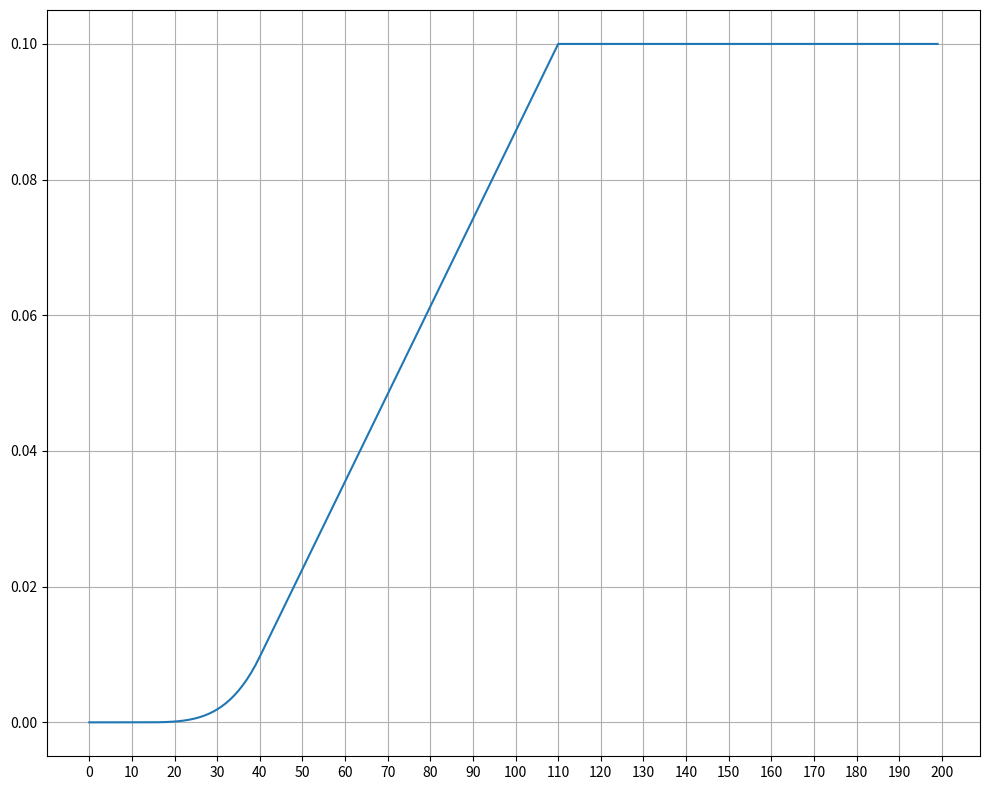

This chart was generated by the following Python code:
import random

class BaseScheduler(object):
    def __init__(self, max_eps, opt_str):
        self.parse_opts(opt_str)
        self.prev_loss = self.loss = self.max_eps = self.epoch_length = float("nan")
        self.eps = 0.0
        self.max_eps = max_eps
        self.is_training = True
        self.epoch = 0
        self.batch = 0

    def parse_opts(self, s):
        opts = s.split(',')
        self.params = {}
        for o in opts:
            if o.strip():
                key, val = o.split('=')
                self.params[key] = val

    def get_max_eps(self):
        return self.max_eps

    def get_eps(self):
        return self.eps

    def reached_max_eps(self):
        return abs(self.eps - self.max_eps) < 1e-3

    def step_batch(self):
        if self.is_training:
            self.batch += 1
        return

    def step_epoch(self):
        if self.is_training:
            self.epoch += 1
        return

    def update_loss(self, new_loss):
        self.prev_loss = self.loss
        self.loss = new_loss

    def train(self):
        self.is_training = True
        
    def eval(self):
        self.is_training = False
    
    # Set how many batches in an epoch
    def set_epoch_length(self, epoch_length):
        self.epoch_length = epoch_length


class FixedScheduler(BaseScheduler):
    def __init__(self, max_eps, opt_str=""):
        super(FixedScheduler, self).__init__(max_eps, opt_str)
        self.eps = self.max_eps


class LinearScheduler(BaseScheduler):

    def __init__(self, max_eps, opt_str):
        super(LinearScheduler, self).__init__(max_eps, opt_str)
        self.schedule_start = int(self.params['start'])
        self.schedule_length = int(self.params['length'])
    
    def step_epoch(self):
        self.epoch += 1
        self.batch = 0
        if self.epoch < self.schedule_start:
            self.epoch_start_eps = 0
            self.epoch_end_eps = 0
        else:
            eps_epoch = self.epoch - self.schedule_start
            eps_epoch_step = self.max_eps / self.schedule_length
            self.epoch_start_eps = min(eps_epoch * eps_epoch_step, self.max_eps)
            self.epoch_end_eps = min((eps_epoch + 1) * eps_epoch_step, self.max_eps)
        self.eps = self.epoch_start_eps
        print("Epoch {:3d} eps start {:7.5f} end {:7.5f}".format(self.epoch, self.epoch_start_eps, self.epoch_end_eps))

    def step_batch(self):
        if self.is_training:
            self.batch += 1
            eps_batch_step = (self.epoch_end_eps - self.epoch_start_eps) / self.epoch_length
            self.eps = self.epoch_start_eps + eps_batch_step * (self.batch - 1)
            if self.batch > self.epoch_length:
                print('Warning: we expect {} batches in this epoch but this is batch'.format(self.epoch_length, self.batch))
                self.eps = self.epoch_end_eps


class SmoothedScheduler(BaseScheduler):

    def __init__(self, max_eps, opt_str):
        super(SmoothedScheduler, self).__init__(max_eps, opt_str)
        # Epoch number to start schedule
        self.schedule_start = int(self.params['start'])
        # Epoch length for completing the schedule
        self.schedule_length = int(self.params['length'])
        # Mid point to change exponential to linear schedule
        self.mid_point = float(self.params.get('mid', 0.25))
        # Exponential
        self.beta = float(self.params.get('beta', 4.0))
        assert self.beta >= 2.
        assert self.mid_point >= 0. and self.mid_point <= 1.
        self.batch = 0

    
    # Set how many batches in an epoch
    def set_epoch_length(self, epoch_length):
        if self.epoch_length != self.epoch_length:
            self.epoch_length = epoch_length
        else:
            if self.epoch_length != epoch_length:
                raise ValueError("epoch_length must stay the same for SmoothedScheduler")

    # Smooth schedule that slowly morphs into a linear schedule.
    # Code is based on DeepMind's IBP implementation:
    # [redacted]
    def step_batch(self):
        if self.is_training:
            self.batch += 1
            init_value = 0.0
            final_value = self.max_eps
            beta = self.beta
            step = self.batch - 1
            # Batch number for schedule start
            init_step = (self.schedule_start - 1) * self.epoch_length
            # Batch number for schedule end
            final_step = (self.schedule_start + self.schedule_length - 1) * self.epoch_length
            # Batch number for switching from exponential to linear schedule
            mid_step = int((final_step - init_step) * self.mid_point) + init_step
            t = (mid_step - init_step) ** (beta - 1.)
            # find coefficient for exponential growth, such that at mid point the gradient is the same as a linear ramp to final value
            alpha = (final_value - init_value) / ((final_step - mid_step) * beta * t + (mid_step - init_step) * t)
            # value at switching point
            mid_value = init_value + alpha * (mid_step - init_step) ** beta
            # return init_value when we have not started
            is_ramp = float(step > init_step)
            # linear schedule after mid step
            is_linear = float(step >= mid_step)
            exp_value = init_value + alpha * float(step - init_step) ** beta
            linear_value = min(mid_value + (final_value - mid_value) * (step - mid_step) / (final_step - mid_step), final_value)
            self.eps = is_ramp * ((1.0 - is_linear) * exp_value + is_linear * linear_value) + (1.0 - is_ramp) * init_value


class AdaptiveScheduler(BaseScheduler):
    def __init__(self, max_eps, opt_str):
        super(AdaptiveScheduler, self).__init__(max_eps, opt_str)
        self.schedule_start = int(self.params['start'])
        self.min_eps_step = float(self.params.get('min_step', 1e-9))
        self.max_eps_step = float(self.params.get('max_step', 1e-4))
        self.eps_increase_thresh = float(self.params.get('increase_thresh', 1.0))
        self.eps_increase_factor = float(self.params.get('increase_factor', 1.5))
        self.eps_decrease_thresh = float(self.params.get('decrease_thresh', 1.5))
        self.eps_decrease_factor = float(self.params.get('decrease_factor', 2.0))
        self.small_loss_thresh = float(self.params.get('small_loss_thresh', 0.05))
        self.epoch = 0
        self.eps_step = self.min_eps_step
    
    def step_batch(self):
        if self.eps < self.max_eps and self.epoch >= self.schedule_start and self.is_training:
            if self.loss != self.loss or self.prev_loss != self.prev_loss:
                # First 2 steps. Use min eps step
                self.eps += self.min_eps_step
            else:
                # loss decreasing or loss very small. Increase eps step
                if self.loss < self.eps_increase_thresh * self.prev_loss or self.loss < self.small_loss_thresh:
                    self.eps_step = min(self.eps_step * self.eps_increase_factor, self.max_eps_step)
                # loss increasing. Decrease eps step
                elif self.loss > self.eps_decrease_thresh * self.prev_loss:
                    self.eps_step = max(self.eps_step / self.eps_decrease_factor, self.min_eps_step)
                # print("loss {:7.5f} prev_loss {:7.5f} eps_step {:7.5g}".format(self.loss, self.prev_loss, self.eps_step))
                # increase eps according to loss
                self.eps = min(self.eps + self.eps_step, self.max_eps)


if __name__ == "__main__":
    # s = LinearScheduler(0.1, "start=3,length=10")
    # s = AdaptiveScheduler(0.1, "start=1,min_step=0.0001,max_step=0.01")
    s = SmoothedScheduler(0.1, "start=2,length=10,mid=0.3")
    epochs = 20
    batches = 10
    loss = 1.0
    eps = []
    s.set_epoch_length(batches)
    for epoch in range(1,epochs+1):
        s.step_epoch()
        for batch in range(1,batches+1):
            s.step_batch()
            loss = loss * (0.975 + random.random() / 20)
            eps.append(s.get_eps())
            print('epoch {:5d} batch {:5d} eps {:7.5f} loss {:7.5f}'.format(epoch, batch, s.get_eps(), loss))
            # update_loss is only necessary for adaptive eps scheduler
            s.update_loss(loss)
    # plot epsilon values
    import matplotlib
    matplotlib.use('Agg')
    from matplotlib import pyplot as plt
    plt.figure(figsize=(10,8))
    plt.plot(eps)
    plt.xticks(range(0, epochs*batches+batches, batches))
    plt.grid()
    plt.tight_layout()
    plt.savefig('epsilon.pdf')

